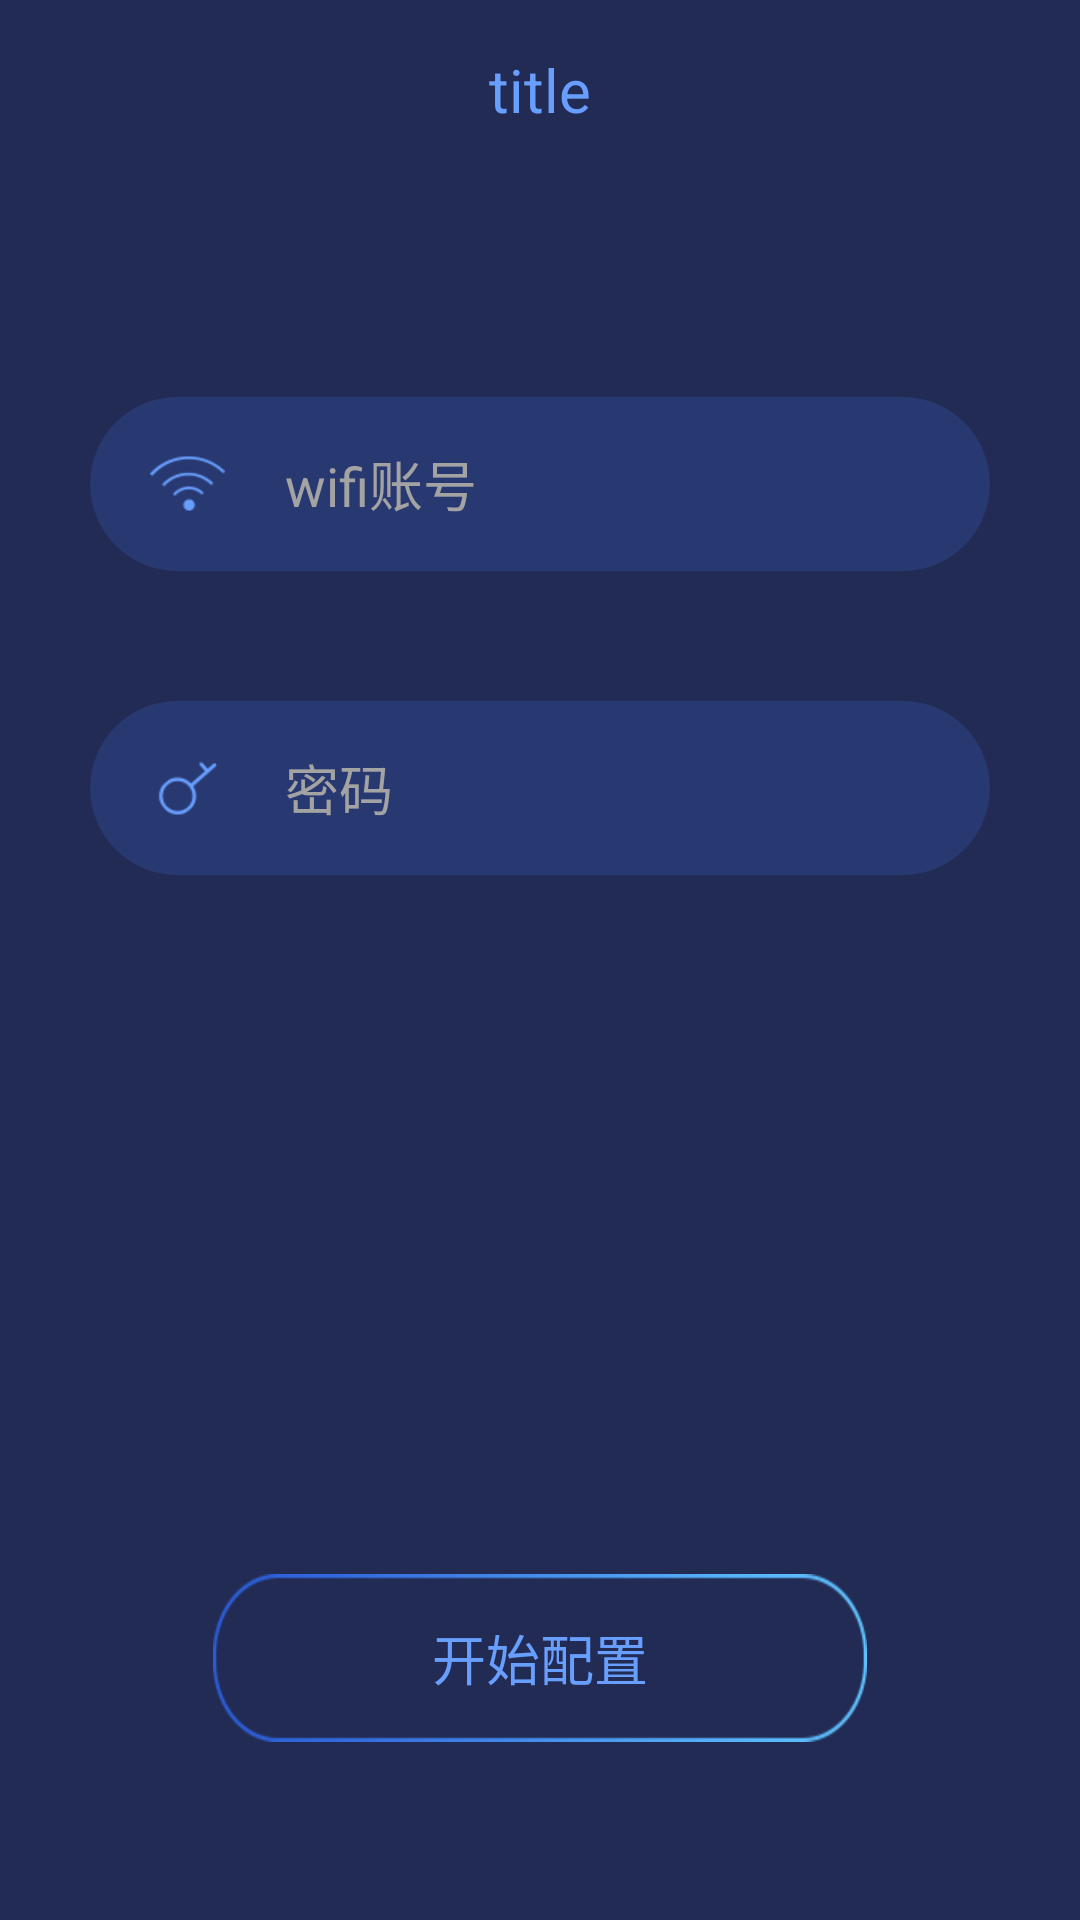

The Android layout XML behind this screen, and the referenced resources:
<!-- AndroidManifest.xml: application theme TuoManTheme -->
<!-- res/layout/connect_wifi_layout.xml -->
<?xml version="1.0" encoding="utf-8"?>
<LinearLayout xmlns:android="http://schemas.android.com/apk/res/android"
    android:orientation="vertical"
    android:weightSum="4"
    android:background="@color/colorTuoManBack"
    android:gravity="center_horizontal"
    android:layout_width="match_parent"
    android:layout_height="match_parent">

    <include layout="@layout/title_layout"/>

    <TextView
        android:layout_weight="0.5"
        android:layout_width="match_parent"
        android:layout_height="0dp" />
    <EditText
        android:id="@+id/et_first"
        android:hint="wifi账号"
        android:drawableLeft="@mipmap/wifi_name"
        android:drawablePadding="20dp"
        android:lines="1"
        android:singleLine="true"
        android:maxLength="16"
        android:textColorHint="@color/colorText"
        android:background="@drawable/cycle_button_shape"
        android:layout_marginLeft="30dp"
        android:layout_marginRight="30dp"
        android:paddingLeft="20dp"
        android:paddingRight="20dp"
        android:gravity="center_vertical"
        android:layout_weight="0.4"
        android:layout_width="match_parent"
        android:layout_height="0dp" />
    <TextView
        android:layout_weight="0.3"
        android:layout_width="wrap_content"
        android:layout_height="0dp" />

    <EditText
        android:id="@+id/et_second"
        android:hint="密码"
        android:singleLine="true"
        android:inputType="textPassword"
        android:digits="@string/et_input_type"
        android:textColorHint="@color/colorText"
        android:lines="1"
        android:paddingLeft="20dp"
        android:drawablePadding="20dp"
        android:paddingRight="20dp"
        android:drawableLeft="@mipmap/wifi_password"
        android:maxLength="16"
        android:background="@drawable/cycle_button_shape"
        android:layout_marginLeft="30dp"
        android:layout_marginRight="30dp"
        android:gravity="center_vertical"
        android:layout_weight="0.4"
        android:layout_width="match_parent"
        android:layout_height="0dp" />

    <TextView
        android:layout_weight="1.6"
        android:layout_width="match_parent"
        android:layout_height="0dp" />
    <RelativeLayout
        android:id="@+id/rl_add_enter"
        android:layout_marginLeft="70dp"
        android:layout_marginRight="70dp"
        android:layout_weight="0.4"
        android:layout_width="match_parent"
        android:layout_height="0dp">

        <Button
            android:id="@+id/bt_up"
            android:layout_margin="1dp"
            android:text="开始配置"
            android:textSize="18sp"
            android:textColor="@color/colorBlueShade"
            android:background="@mipmap/wifi_button_back"
            android:layout_width="match_parent"
            android:layout_height="match_parent" />
    </RelativeLayout>

</LinearLayout>
<!-- res/layout/title_layout.xml (included above) -->
<?xml version="1.0" encoding="utf-8"?>
<RelativeLayout xmlns:android="http://schemas.android.com/apk/res/android"
    android:background="@color/colorTuoManBack"
    android:layout_width="match_parent"
    android:layout_height="60dp">

    <LinearLayout
        android:id="@+id/ll_title_left"
        android:clickable="true"
        android:orientation="horizontal"
        android:layout_alignParentLeft="true"
        android:layout_alignParentTop="true"
        android:gravity="center"
        android:minWidth="80dp"
        android:layout_width="wrap_content"
        android:layout_height="match_parent">

        <ImageView
            android:id="@+id/iv_title_left"
            android:clickable="true"
            android:src="@mipmap/ic_launcher"
            android:padding="14dp"
            android:layout_width="wrap_content"
            android:layout_height="wrap_content" />
        <TextView
            android:id="@+id/tv_title_left"
            android:clickable="true"
            android:padding="6dp"
            android:visibility="gone"
            android:gravity="center_vertical|left"
            android:text="取消"
            android:background="@drawable/white_box"
            android:textSize="14sp"
            android:textColor="@color/colorWhite"
            android:layout_width="wrap_content"
            android:layout_height="wrap_content" />
    </LinearLayout>

    <LinearLayout
        android:id="@+id/ll_title_right"
        android:orientation="horizontal"
        android:clickable="true"
        android:layout_alignParentRight="true"
        android:layout_alignParentTop="true"
        android:gravity="center"
        android:minWidth="80dp"
        android:layout_width="wrap_content"
        android:layout_height="match_parent">

        <ImageView
            android:id="@+id/iv_title_right"
            android:clickable="true"
            android:src="@mipmap/ic_launcher"
            android:padding="14dp"
            android:layout_width="wrap_content"
            android:layout_height="wrap_content" />
        <TextView
            android:id="@+id/tv_title_right"
            android:clickable="true"
            android:padding="6dp"
            android:gravity="center_vertical"
            android:visibility="gone"
            android:text="全选"
            android:textSize="14sp"
            android:background="@drawable/white_box"
            android:textColor="@color/colorWhite"
            android:layout_width="wrap_content"
            android:layout_height="wrap_content" />
    </LinearLayout>

    <TextView
        android:id="@+id/tv_title"
        android:text="title"
        android:textColor="@color/colorBlueShade"
        android:ellipsize="end"
        android:maxLines="1"
        android:clickable="true"
        android:gravity="center"
        android:textSize="20sp"
        android:layout_toLeftOf="@id/ll_title_right"
        android:layout_toRightOf="@id/ll_title_left"
        android:layout_width="match_parent"
        android:layout_height="match_parent" />
</RelativeLayout>
<!-- resources referenced by this layout -->
<resources>
  <color name="colorBlueShade">#689fff</color>
  <color name="colorText">#a3a3a3</color>
  <color name="colorTuoManBack">#222b53</color>
  <color name="colorWhite">#ffffff</color>
  <!-- drawable cycle_button_shape (drawable) -->
  <?xml version="1.0" encoding="utf-8"?>
  <shape xmlns:android="http://schemas.android.com/apk/res/android">
  
      <corners
          android:radius="2000dp"/>
      <solid android:color="@color/colorLoginBack"/>
  </shape>
  <!-- drawable white_box (drawable) -->
  <?xml version="1.0" encoding="utf-8"?>
  <shape xmlns:android="http://schemas.android.com/apk/res/android">
  
      <corners android:radius="6dp"/>
      <stroke android:color="@color/colorWhite"
          android:width="1dp"/>
      <solid android:color="@color/colorAlpha"/>
  </shape>
  <!-- mipmap wifi_button_back: png bitmap (mipmap-xhdpi, 3561 bytes) -->
  <!-- mipmap wifi_name: png bitmap (mipmap-xhdpi, 2053 bytes) -->
  <!-- mipmap wifi_password: png bitmap (mipmap-xhdpi, 1876 bytes) -->
  <string name="et_input_type">0123456789abcdefghigklmnopqrstuvwxyzABCDEFGHIJKLMNOPQRSTUVWXYZ</string>
  <style name="TuoManTheme" parent="Theme.AppCompat.Light.NoActionBar">
          <item name="colorPrimary">@color/colorTuoManBack</item>          
          <item name="colorPrimaryDark">@color/colorTuoManBack</item>
      </style>
  <color name="colorLoginBack">#283870</color>
  <color name="colorAlpha">#00000000</color>
</resources>
